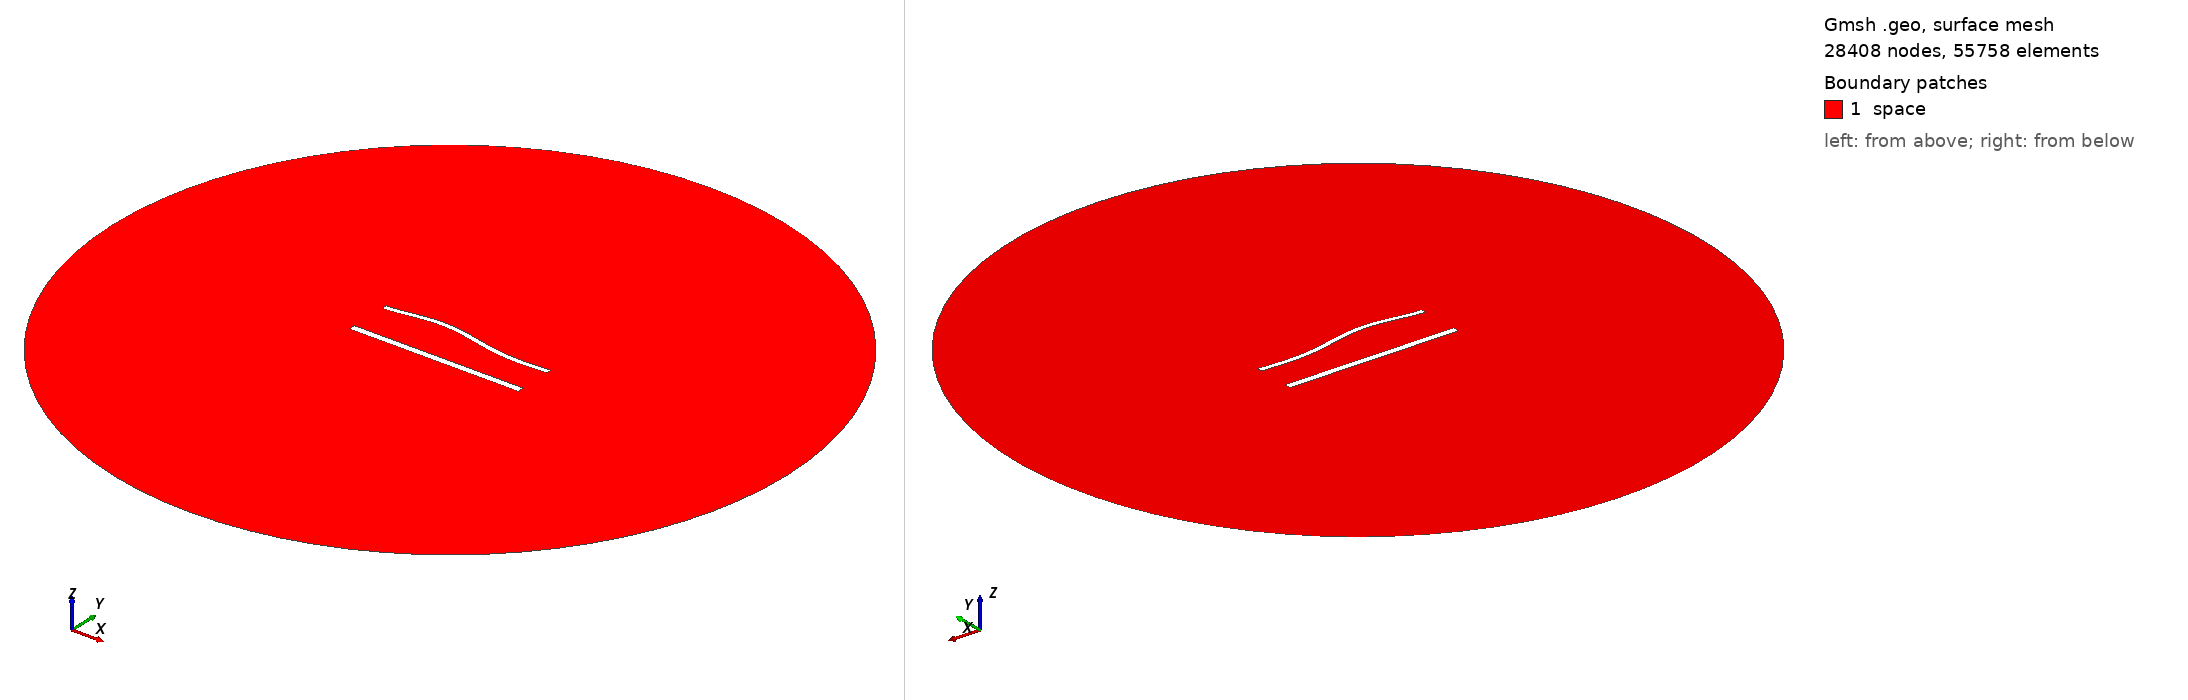

Gmsh geometry script, surface-meshed: 28408 nodes, 55758 surface elements. Boundary patches (legend numbers): 1 space. Left view from above one corner, right view from below the opposite corner. Legend entries are the model's physical surfaces. The drawing asked Gmsh for element sizes between 1% and 20% of the model's largest extent; the script's own settings can give other sizes.

=== 1403.geo (drawn) ===
//---------------------------------------
// Geometry kernel
//---------------------------------------

SetFactory("OpenCASCADE");



//---------------------------------------
// Parameters of the geometry
//---------------------------------------

// Overetch of the upper plate
overetch = 0.375;

// Distance between the plates
distance = 25.0;

// Discretization over the x axis (for the deformation)
nx = 50; 

// Length of the plate
L = 100 - overetch; 

// Number of modes
n = 4; 

// 1st mode coefficient
coeff(1) = -1.5;
beta(1) = 0.596864 * 3.1415926535 / L;

// 2nd mode coefficient
coeff(2) = 1.5;
beta(2) = 1.49418 * 3.1415926535 / L;

// 3rd mode coefficient
coeff(3) = 1.5;
beta(3) = 2.50025 * 3.1415926535 / L;

// 4th mode coefficient
coeff(4) = 0.0;
beta(4) = 3.49999 * 3.1415926535 / L;



//---------------------------------------
// Upper plate (deformed rectangle)
//---------------------------------------

// Coordiantes of the upper plate
xmin = -50;
xmax = 50 - overetch;

// Height of the upper plate
yheight = 4 - 2 * overetch;

// Indexes of the points
UpperID[] = {};
LowerID[] = {};
LeftID[] = {};
RightID[] = {};

// Point index
p = 1;

// Horizontal edges
For i In {1:nx}
    x = xmin + (i-1)*(xmax - xmin)/(nx-1);

    y_bottom = distance / 2 + overetch;
    For j In {1:n}
        C = (Cosh(beta(j)*L) + Cos(beta(j)*L)) / (Sinh(beta(j)*L) + Sin(beta(j)*L));
        y_bottom  = y_bottom + coeff(j) * (Cosh(beta(j)*(x+50)) - Cos(beta(j)*(x+50)) - C * (Sinh(beta(j)*(x+50)) - Sin(beta(j)*(x+50))));
    EndFor

    y_top = y_bottom + yheight;

    Point(p) = {x, y_top, 0, 1.0};
    UpperID[i] = p;
    p = p + 1;

    Point(p) = {x, y_bottom, 0, 1.0};
    LowerID[i] = p;
    p = p + 1;
EndFor

// Create point lists
UpperPts[] = {}; LowerPts[] = {};
For i In {1:nx}
  UpperPts[] += {UpperID[i]};
  LowerPts[] += {LowerID[i]};
EndFor

// Build splines
Spline(1) = {UpperPts[]};
Spline(2) = {LowerPts[]};
Line(3) = {LowerPts[nx-1], UpperPts[nx-1]};
Line(4) = {LowerPts[0], UpperPts[0]};

// Build the plane surface
Curve Loop(1) = {2, 3, -1, -4};
Plane Surface(1) = {1};



//---------------------------------------
// Lower plate (rectangle)
//---------------------------------------

// Vertices
Point(1001) = {-50, -distance/2, 0, 1.0};
Point(1002) = { 50, -distance/2, 0, 1.0};
Point(1003) = { 50,  -distance/2 + 4, 0, 1.0};
Point(1004) = {-50,  -distance/2 + 4, 0, 1.0};

// Edges
Line(5) = {1001, 1002};
Line(6) = {1002, 1003};
Line(7) = {1003, 1004};
Line(8) = {1004, 1001};

// Plane surface
Line Loop(2) = {5, 6, 7, 8};
Plane Surface(2) = {2}; 



//---------------------------------------
// Outer (fictious) boundary
//---------------------------------------

// Points
Point(1005) = {0, 0, 0};       // Center
Point(1006) = {200, 0, 0};     // Start point
Point(1007) = {0, 200, 0};     // 90 degrees
Point(1008) = {-200, 0, 0};    // 180 degrees
Point(1009) = {0, -200, 0};    // 270 degrees

// Circle arcs (each needs start, center, end)
Circle(9) = {1006, 1005, 1007};
Circle(10) = {1007, 1005, 1008};
Circle(11) = {1008, 1005, 1009};
Circle(12) = {1009, 1005, 1006};

// Plane surface for the entire domain
Curve Loop(3) = {9, 10, 11, 12};
Surface(3) = {3};

// Subtract the plates from the whole domain to obtain the actual domain where we want to solve the equations
BooleanDifference{ Surface{3}; Delete; }{ Surface{1}; Surface{2}; Delete; }




//---------------------------------------
// Transfinite Lines/Curves
//---------------------------------------

// Set the number of points on the boundaries
r = 6;
d = 0.15;

// Plates
Transfinite Curve {1} = 50*r/4 Using Progression 1;
Transfinite Line {2} = 50*r Using Progression 1;
Transfinite Curve {3, 4} = 2*r Using Progression 1+d;
Transfinite Line {5} = 50*r/4 Using Progression 1;
Transfinite Line {7} = 50*r Using Progression 1;
Transfinite Line {6} = 2*r Using Progression 1-d;
Transfinite Line {8} = 2*r Using Progression 1+d;

// Outer boundary
Transfinite Line {9, 10, 11, 12} = 20 Using Progression 1;



//---------------------------------------
// Physical groups
//---------------------------------------                

// Physical curves (boundaries)
Physical Line("force_segment", 10) = {2};
Physical Line("upper_plate", 11) = {1, 3, 4};
Physical Line("lower_plate", 12) = {5, 6, 7, 8};
Physical Line("boundary", 20) = {9, 10, 11, 12};

// Physical Surfaces
Physical Surface("space", 30) = {3};



//---------------------------------------
// 6. Generate the Mesh
//---------------------------------------

// 2D mesh generation
Mesh 2;
